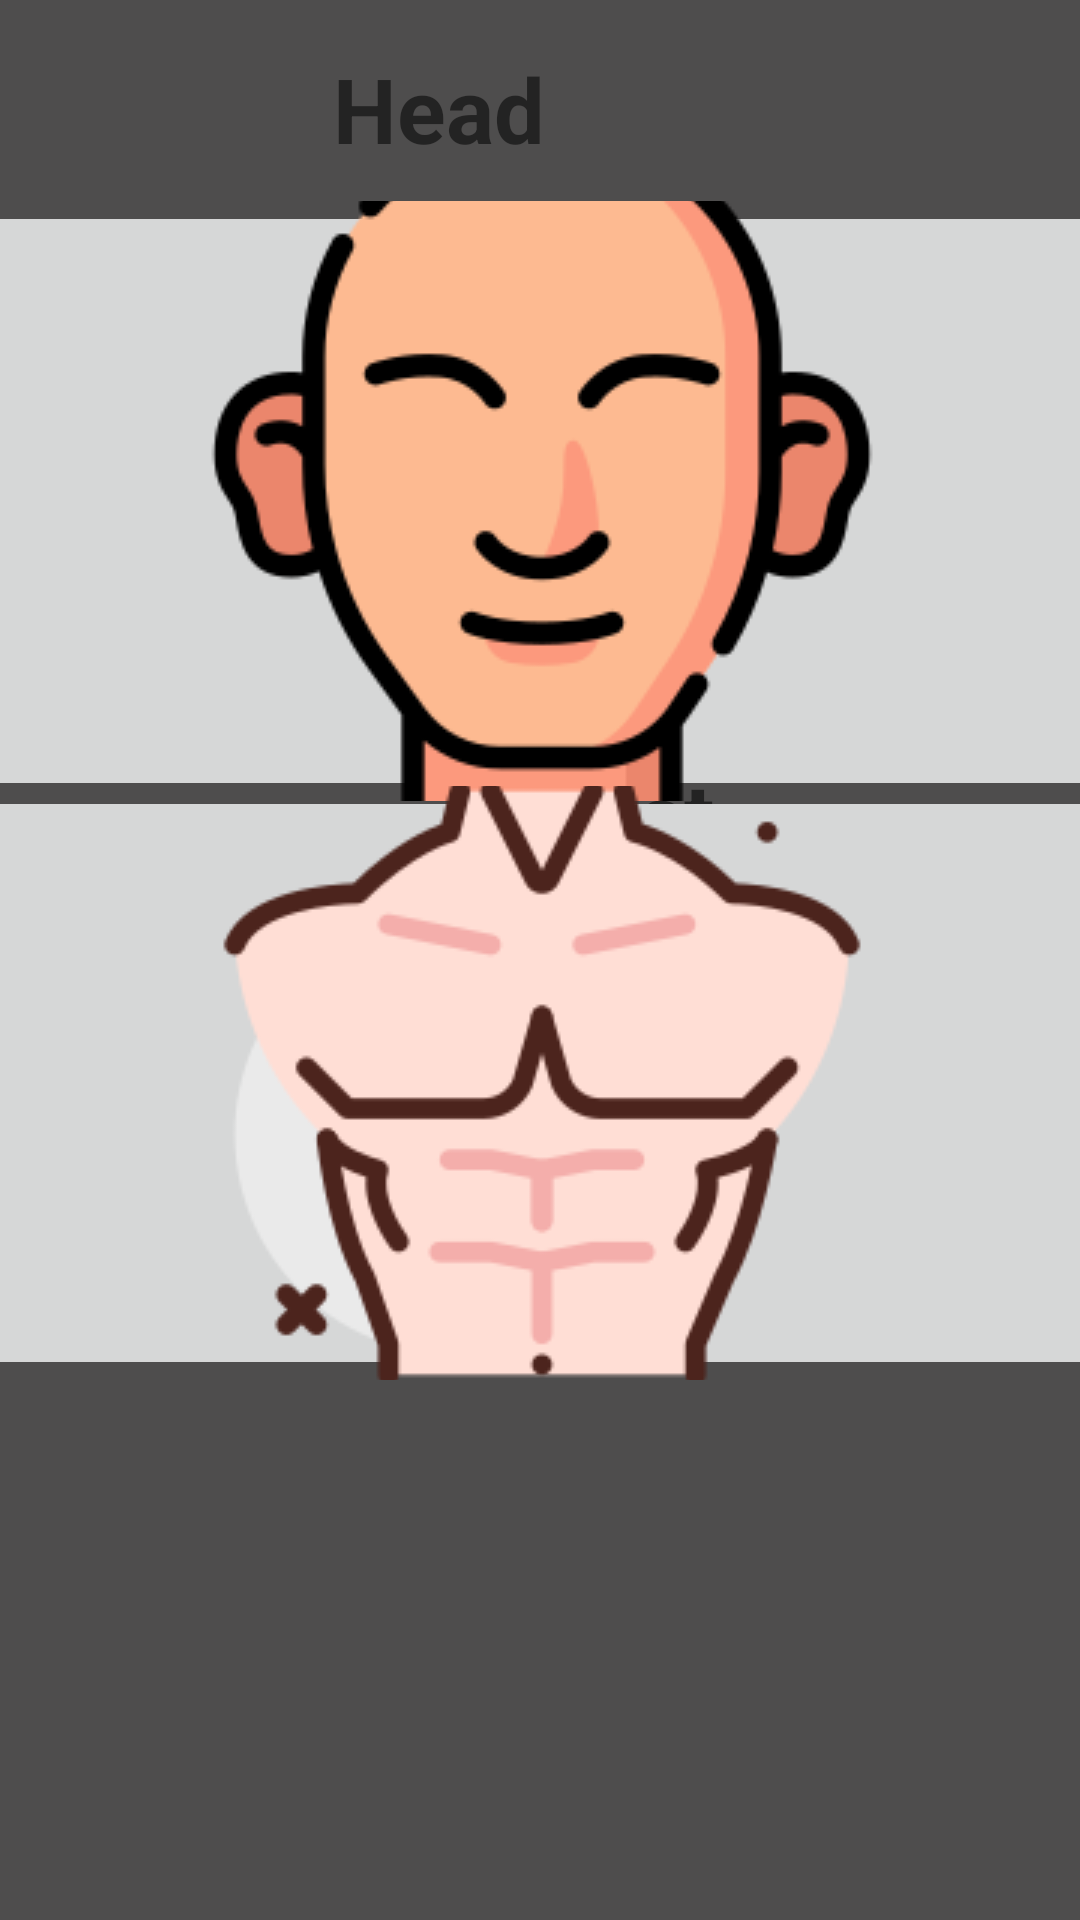

Android layout source for this screen:
<!-- AndroidManifest.xml: application theme Theme.GymTogether -->
<!-- res/layout/activity_add_exercice.xml -->
<?xml version="1.0" encoding="utf-8"?>
<androidx.constraintlayout.widget.ConstraintLayout
        xmlns:android="http://schemas.android.com/apk/res/android"
        xmlns:tools="http://schemas.android.com/tools"
        xmlns:app="http://schemas.android.com/apk/res-auto"
        android:layout_width="match_parent"
        android:layout_height="match_parent"
        android:background="@color/background"
        tools:context=".ExercicesActivity.AddExerciceActivity">
    <TextView
            android:text="Chest"
            android:layout_width="90dp"
            android:layout_height="46dp" android:id="@+id/textViewHead2"
            android:textSize="30dp"
            android:textStyle="bold"
            app:layout_constraintStart_toStartOf="parent"
            android:layout_marginStart="160dp" android:layout_marginTop="29dp"
            app:layout_constraintTop_toBottomOf="@+id/imageHeadButton" android:layout_marginEnd="161dp"
            app:layout_constraintEnd_toEndOf="parent" android:layout_marginBottom="12dp"
            app:layout_constraintBottom_toTopOf="@+id/imageButton12" app:layout_constraintHorizontal_bias="0.0"
            app:layout_constraintVertical_bias="0.49"/>
    <ImageButton
            android:layout_width="385dp"
            android:layout_height="200dp" app:srcCompat="@drawable/head" android:id="@+id/imageHeadButton"
            app:layout_constraintStart_toStartOf="parent"
            android:layout_marginStart="12dp" android:layout_marginTop="7dp"
            app:layout_constraintTop_toBottomOf="@+id/textViewHead" android:layout_marginEnd="12dp"
            app:layout_constraintEnd_toEndOf="parent"
            android:onClick="launchHeadExercice"/>
    <ImageButton
            android:layout_width="393dp"
            android:layout_height="198dp" app:srcCompat="@drawable/body" android:id="@+id/imageButton12"
            app:layout_constraintStart_toStartOf="parent"
            android:layout_marginStart="9dp"
            android:layout_marginEnd="9dp"
            app:layout_constraintEnd_toEndOf="parent" app:layout_constraintBottom_toBottomOf="parent"
            android:layout_marginBottom="180dp"
            android:onClick="launchChestExercice"/>
    <TextView
            android:text="Head"
            android:layout_width="90dp"
            android:layout_height="44dp" android:id="@+id/textViewHead"
            android:textSize="30dp"
            android:textStyle="bold"
            app:layout_constraintStart_toStartOf="parent"
            android:layout_marginStart="39dp" app:layout_constraintTop_toTopOf="parent"
            android:layout_marginTop="16dp" android:layout_marginEnd="159dp" app:layout_constraintEnd_toEndOf="parent"
            android:layout_marginBottom="13dp" app:layout_constraintBottom_toTopOf="@+id/imageHeadButton"
            app:layout_constraintHorizontal_bias="1.0" app:layout_constraintVertical_bias="0.0"/>
</androidx.constraintlayout.widget.ConstraintLayout>
<!-- resources referenced by this layout -->
<resources>
  <color name="background">#4E4D4D</color>
  <!-- drawable body: png bitmap (drawable, 14607 bytes) -->
  <!-- drawable head: png bitmap (drawable, 14329 bytes) -->
  <style name="Theme.GymTogether" parent="Theme.MaterialComponents.DayNight.DarkActionBar">
          
          <item name="colorPrimary">@color/purple_500</item>
          <item name="colorPrimaryVariant">@color/purple_700</item>
          <item name="colorOnPrimary">@color/white</item>
          
          <item name="colorSecondary">@color/teal_200</item>
          <item name="colorSecondaryVariant">@color/teal_700</item>
          <item name="colorOnSecondary">@color/black</item>
          
          <item name="android:statusBarColor" tools:targetApi="l">?attr/colorPrimaryVariant</item>
          
      </style>
  <color name="purple_500">#FF6200EE</color>
  <color name="purple_700">#FF3700B3</color>
  <color name="white">#FFFFFFFF</color>
  <color name="teal_200">#FF03DAC5</color>
  <color name="teal_700">#FF018786</color>
  <color name="black">#FF000000</color>
</resources>
